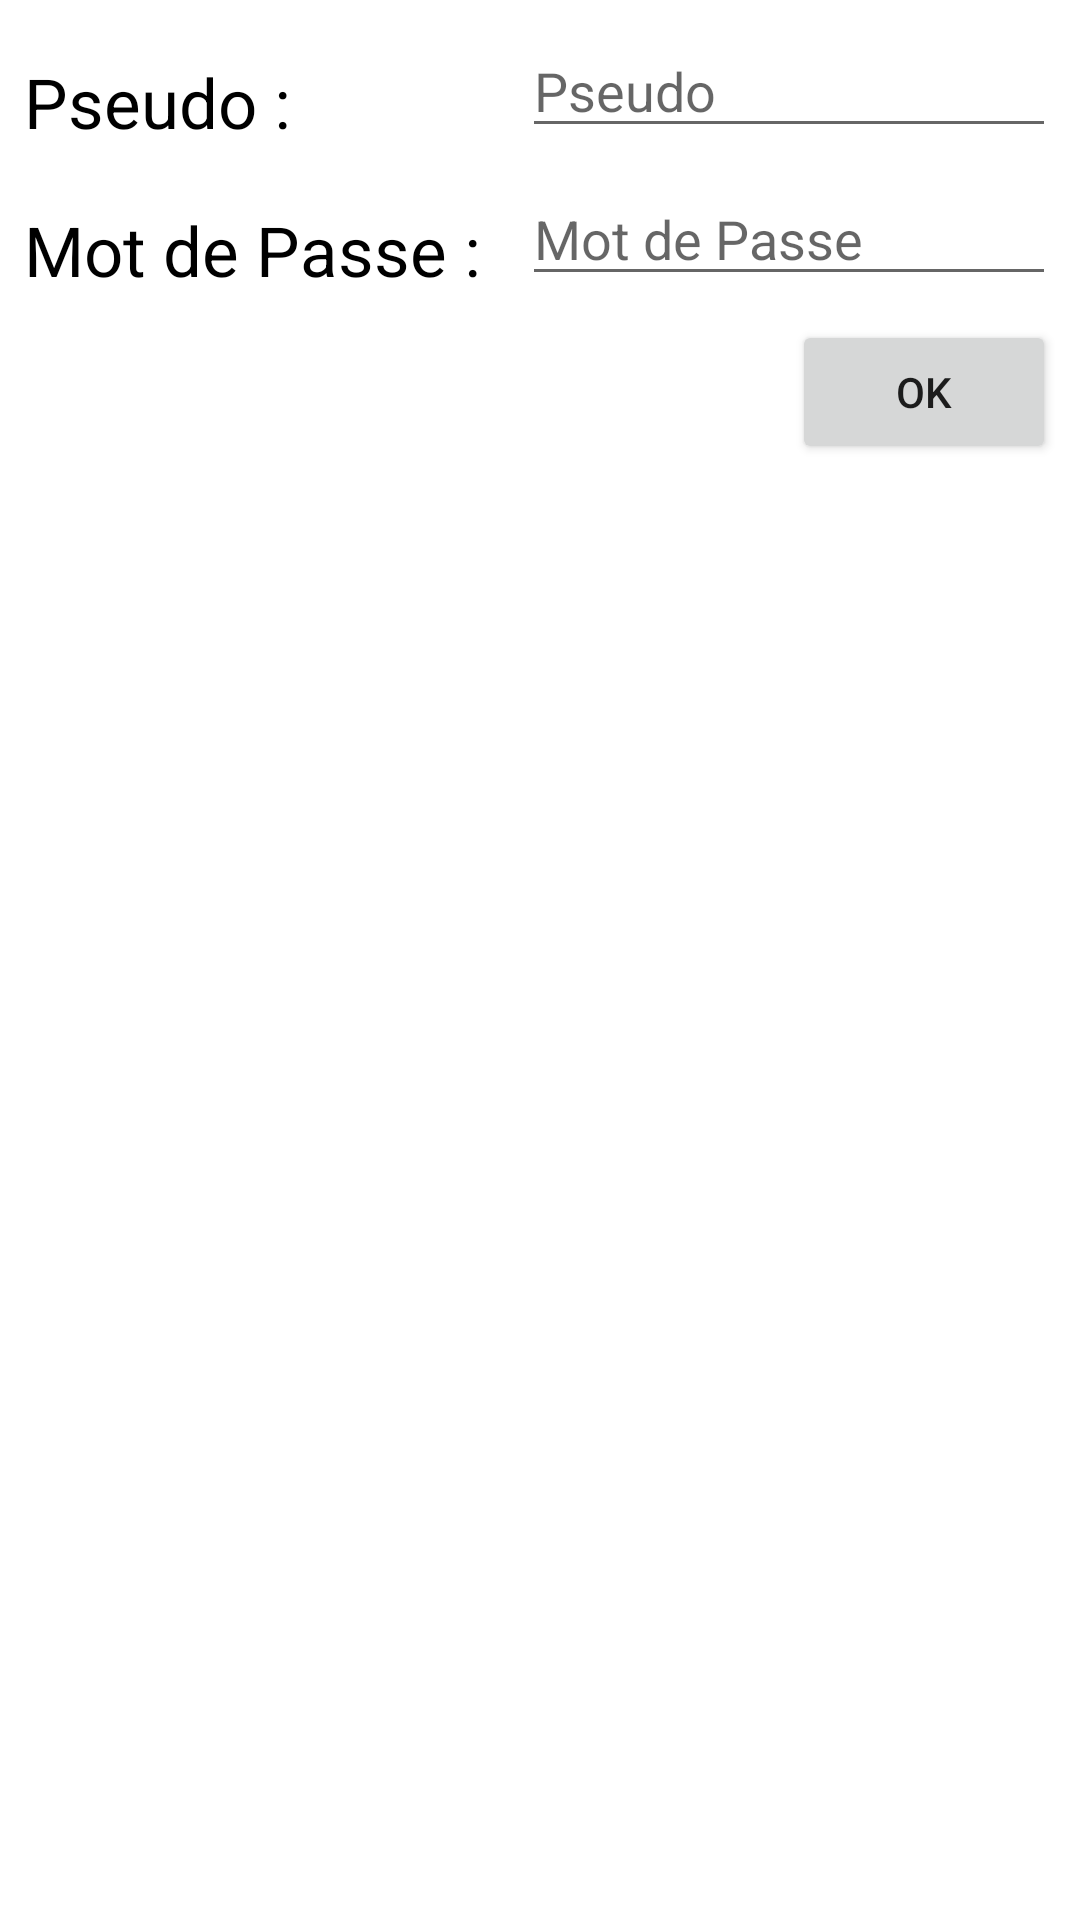

Write the Android layout XML for this screen, with the resource values it uses.
<!-- AndroidManifest.xml: application theme Theme.ListApp_TD1PMR -->
<!-- res/layout/activity_main.xml -->
<?xml version="1.0" encoding="utf-8"?>
<androidx.constraintlayout.widget.ConstraintLayout xmlns:android="http://schemas.android.com/apk/res/android"
    xmlns:app="http://schemas.android.com/apk/res-auto"
    xmlns:tools="http://schemas.android.com/tools"
    android:layout_width="match_parent"
    android:layout_height="match_parent"
    android:background="#FFFFFF"
    android:visibility="visible"
    tools:context=".UI.MainActivity">

    <TextView
        android:id="@+id/pseudo_text"
        android:layout_width="0dp"
        android:layout_height="wrap_content"
        android:layout_marginStart="8dp"
        android:text="Pseudo : "
        android:textAppearance="@style/TextAppearance.AppCompat.Display1"
        android:textColor="#000000"
        android:textSize="23dp"
        app:layout_constraintBottom_toBottomOf="@+id/pseudo_edittext"
        app:layout_constraintStart_toStartOf="parent" />

    <EditText
        android:id="@+id/pseudo_edittext"
        android:layout_width="0dp"
        android:layout_height="wrap_content"
        android:layout_marginTop="8dp"
        android:layout_marginEnd="8dp"
        android:ems="10"
        android:hint="Pseudo"
        android:inputType="textPersonName"
        app:layout_constraintEnd_toEndOf="parent"
        app:layout_constraintStart_toStartOf="@+id/edit_passe"
        app:layout_constraintTop_toTopOf="parent" />

    <Button
        android:id="@+id/btn_ok"
        android:layout_width="wrap_content"
        android:layout_height="wrap_content"
        android:layout_marginTop="8dp"
        android:layout_marginEnd="8dp"
        android:text="OK"
        android:visibility="visible"
        app:layout_constraintEnd_toEndOf="parent"
        app:layout_constraintTop_toBottomOf="@+id/edit_passe" />

    <TextView
        android:id="@+id/text_passe"
        android:layout_width="wrap_content"
        android:layout_height="wrap_content"
        android:layout_marginStart="8dp"
        android:text="Mot de Passe : "
        android:textColor="#000000"
        android:textSize="23dp"
        app:layout_constraintBottom_toBottomOf="@+id/edit_passe"
        app:layout_constraintStart_toStartOf="parent" />

    <EditText
        android:id="@+id/edit_passe"
        android:layout_width="0dp"
        android:layout_height="wrap_content"
        android:layout_marginStart="8dp"
        android:layout_marginTop="8dp"
        android:layout_marginEnd="8dp"
        android:ems="10"
        android:hint="Mot de Passe"
        android:inputType="textPersonName"
        app:layout_constraintEnd_toEndOf="parent"
        app:layout_constraintStart_toEndOf="@+id/text_passe"
        app:layout_constraintTop_toBottomOf="@+id/pseudo_edittext" />

</androidx.constraintlayout.widget.ConstraintLayout>
<!-- resources referenced by this layout -->
<resources>
  <style name="Theme.ListApp_TD1PMR" parent="Theme.MaterialComponents.DayNight.DarkActionBar">
          
          <item name="colorPrimary">@color/purple_500</item>
          <item name="colorPrimaryVariant">@color/purple_700</item>
          <item name="colorOnPrimary">@color/white</item>
          
          <item name="colorSecondary">@color/teal_200</item>
          <item name="colorSecondaryVariant">@color/teal_700</item>
          <item name="colorOnSecondary">@color/black</item>
          
          <item name="android:statusBarColor" tools:targetApi="l">?attr/colorPrimaryVariant</item>
          
      </style>
  <!-- not gathered from this repository: default colours our renderer supplied (Android Studio template values) -->
  <color name="purple_500">#FF6200EE</color>
  <color name="purple_700">#FF3700B3</color>
  <color name="teal_200">#FF03DAC5</color>
  <color name="teal_700">#FF018786</color>
  <color name="black">#FF000000</color>
  <color name="white">#FFFFFFFF</color>
</resources>
